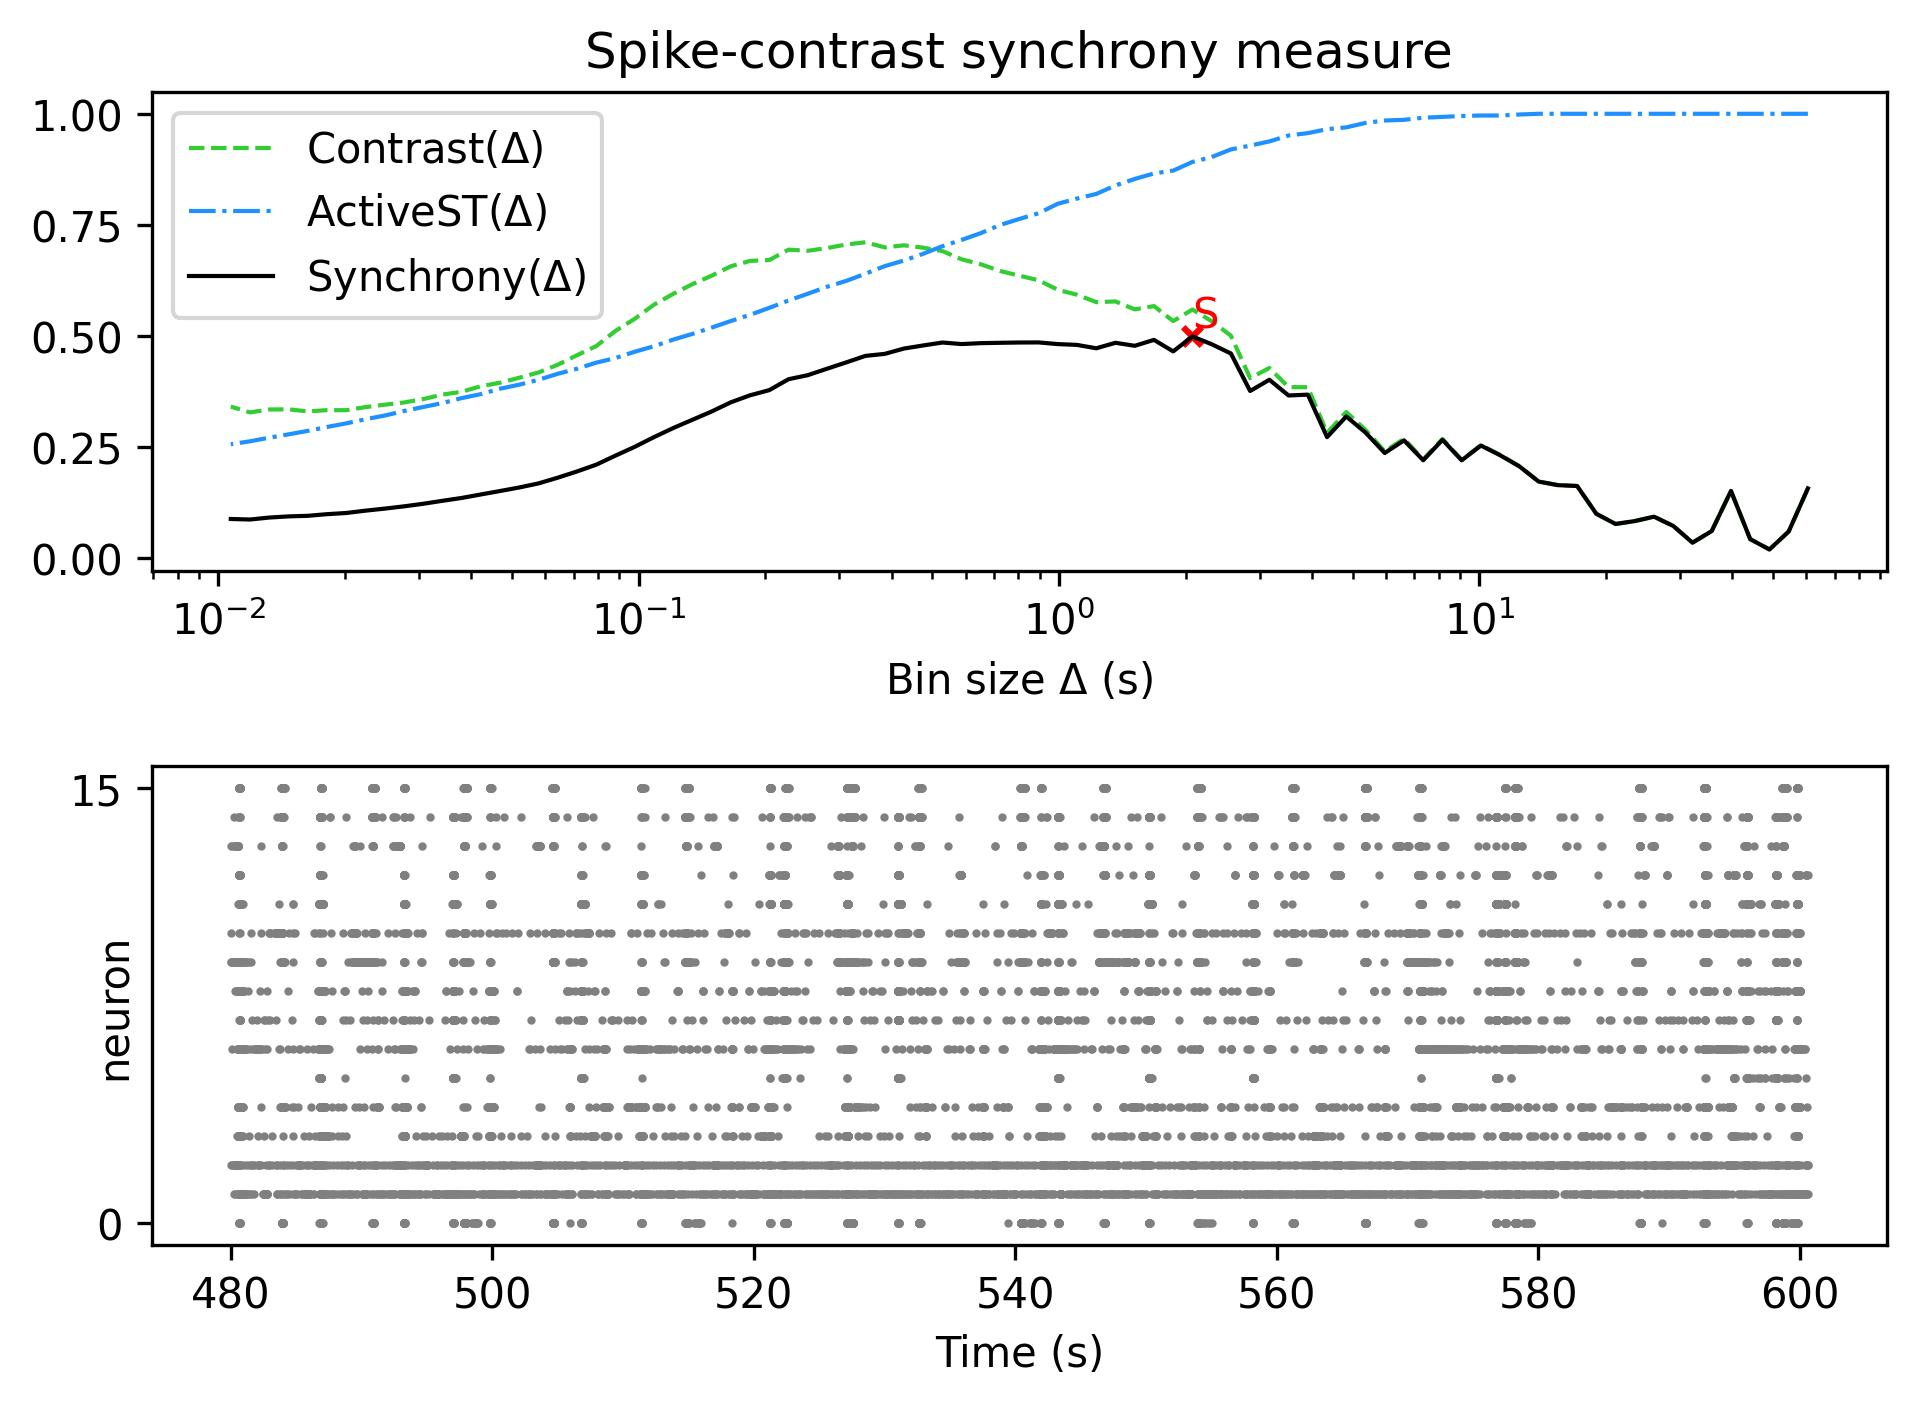

The table this chart was drawn from, first rows:
, Spike-contrast (60.5 s), Spike-contrast (54.45 s), Spike-contrast (49.005 s), Spike-contrast (44.104 s), Spike-contrast (39.694 s), Spike-contrast (35.725 s), Spike-contrast (32.152 s), Spike-contrast (28.937 s), Spike-contrast (26.043 s), Spike-contrast (23.439 s), Spike-contrast (21.095 s), Spike-contrast (18.986 s), Spike-contrast (17.087 s), Spike-contrast (15.378 s), Spike-contrast (13.84 s), Spike-contrast (12.456 s), Spike-contrast (11.211 s), Spike-contrast (10.09 s), Spike-contrast (9.081 s), Spike-contrast (8.173 s), Spike-contrast (7.355 s), Spike-contrast (6.62 s), Spike-contrast (5.958 s)
0, 0.1558, 0.05854, 0.01813, 0.04149, 0.15, 0.05965, 0.03346, 0.07121, 0.09204, 0.08218, 0.07559, 0.09856, 0.1612, 0.1631, 0.1712, 0.2054, 0.2305, 0.2524, 0.2191, 0.2653, 0.2191, 0.264, 0.2356
